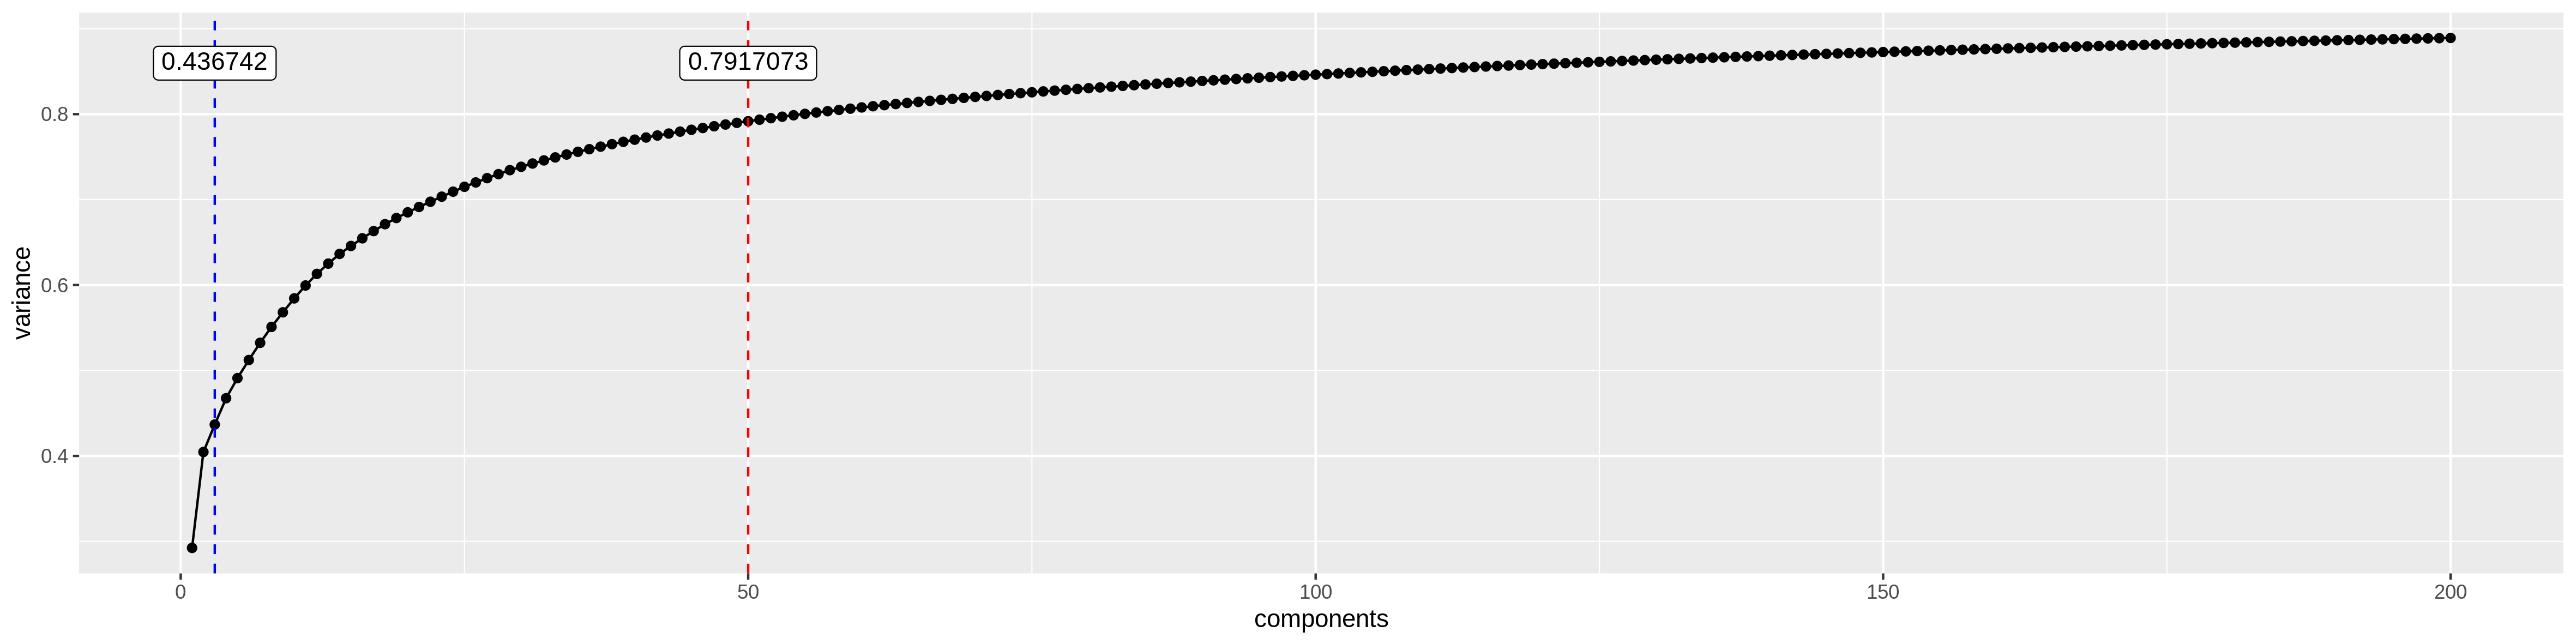

The file beside this chart, header and first rows:
components, variance
1, 0.2923
2, 0.4046
3, 0.4367
4, 0.4675
5, 0.491
6, 0.5122
7, 0.5324
8, 0.551
9, 0.568
10, 0.5844
11, 0.5995
12, 0.6131
13, 0.6251
14, 0.6364
15, 0.6457
16, 0.6547
17, 0.6632
18, 0.6712
19, 0.6784
20, 0.6851
21, 0.6914
22, 0.6975
23, 0.7034
24, 0.7093
25, 0.715
26, 0.7201
27, 0.7251
28, 0.7298
29, 0.7345
30, 0.7384
31, 0.7422
32, 0.7459
33, 0.7494
34, 0.7527
35, 0.7559
36, 0.759
37, 0.762
38, 0.7649
39, 0.7676
40, 0.7701
41, 0.7727
42, 0.775
43, 0.7773
44, 0.7795
45, 0.7817
46, 0.7838
47, 0.7859
48, 0.7879
49, 0.7899
50, 0.7917
51, 0.7935
52, 0.7953
53, 0.797
54, 0.7987
55, 0.8004
56, 0.8019
57, 0.8035
58, 0.805
59, 0.8064
60, 0.8079
... 140 more rows
